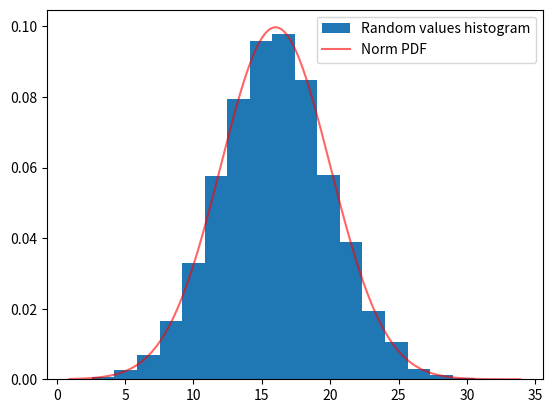
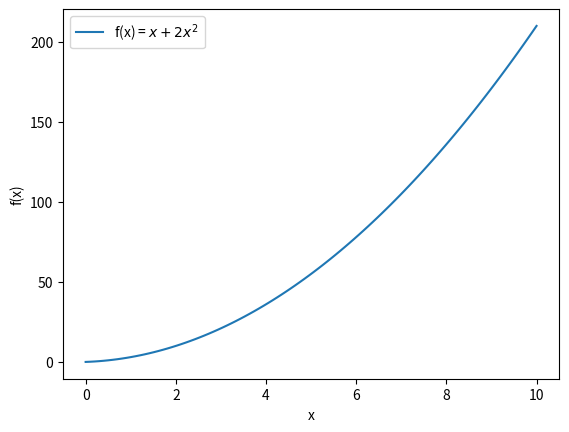

Write the Python code that produced these figures, in order.
import matplotlib.pyplot as plt
from scipy.stats import norm
import numpy as np

def main() -> int():
    print_hello()
    return 0

def print_hello():
    print("Hello World!")

def hist_create(n=10000,mu=16,dev=4):
    ''' This builds a histogram from a normal distribution
    with mean = mu, standard deviation = dev. n points are
    binned. The mean value of the histogram is returned. '''


    # Build array of values w normal distribution
    r = norm.rvs(size=n,scale=dev,loc=mu)

    # Histogram fit
    xarr = np.linspace(min(r),max(r),1000)
    yarr = norm.pdf(xarr,loc=mu,scale=dev)
 
    # build figure
    fig, ax = plt.subplots()
    
    ax.hist(r, bins=20, density=True,label="Random values histogram")
    ax.plot(xarr,yarr,'r-',alpha=0.6,label="Norm PDF")

    ax.legend()
    plt.show()
    plt.savefig(f"normhist_mu{mu}_std{dev}.png")
    plt.close()

    return np.mean(r)

def mod(m: float,n=100) -> None:
    ''' Creates aand plots function f(x) = x + Mx**2
    over [0,10]. M = int(1e6*m)%10 '''

    M = int(float(1e6)*m) % 10

    # build function object
    def f(x):
        return x + M*x**2

    # draw function
    xarr = np.linspace(0,10,n)

    plt.figure()
    plt.plot(xarr,f(xarr),label=fr"f(x) = $x+{M}x^2$")
    plt.xlabel("x")
    plt.ylabel("f(x)")
    plt.legend()
    plt.show()
    plt.savefig("function_plot.png")
    plt.close()

###

if __name__ == "__main__":
    main()
    mu = hist_create()
     
    mod(mu)
